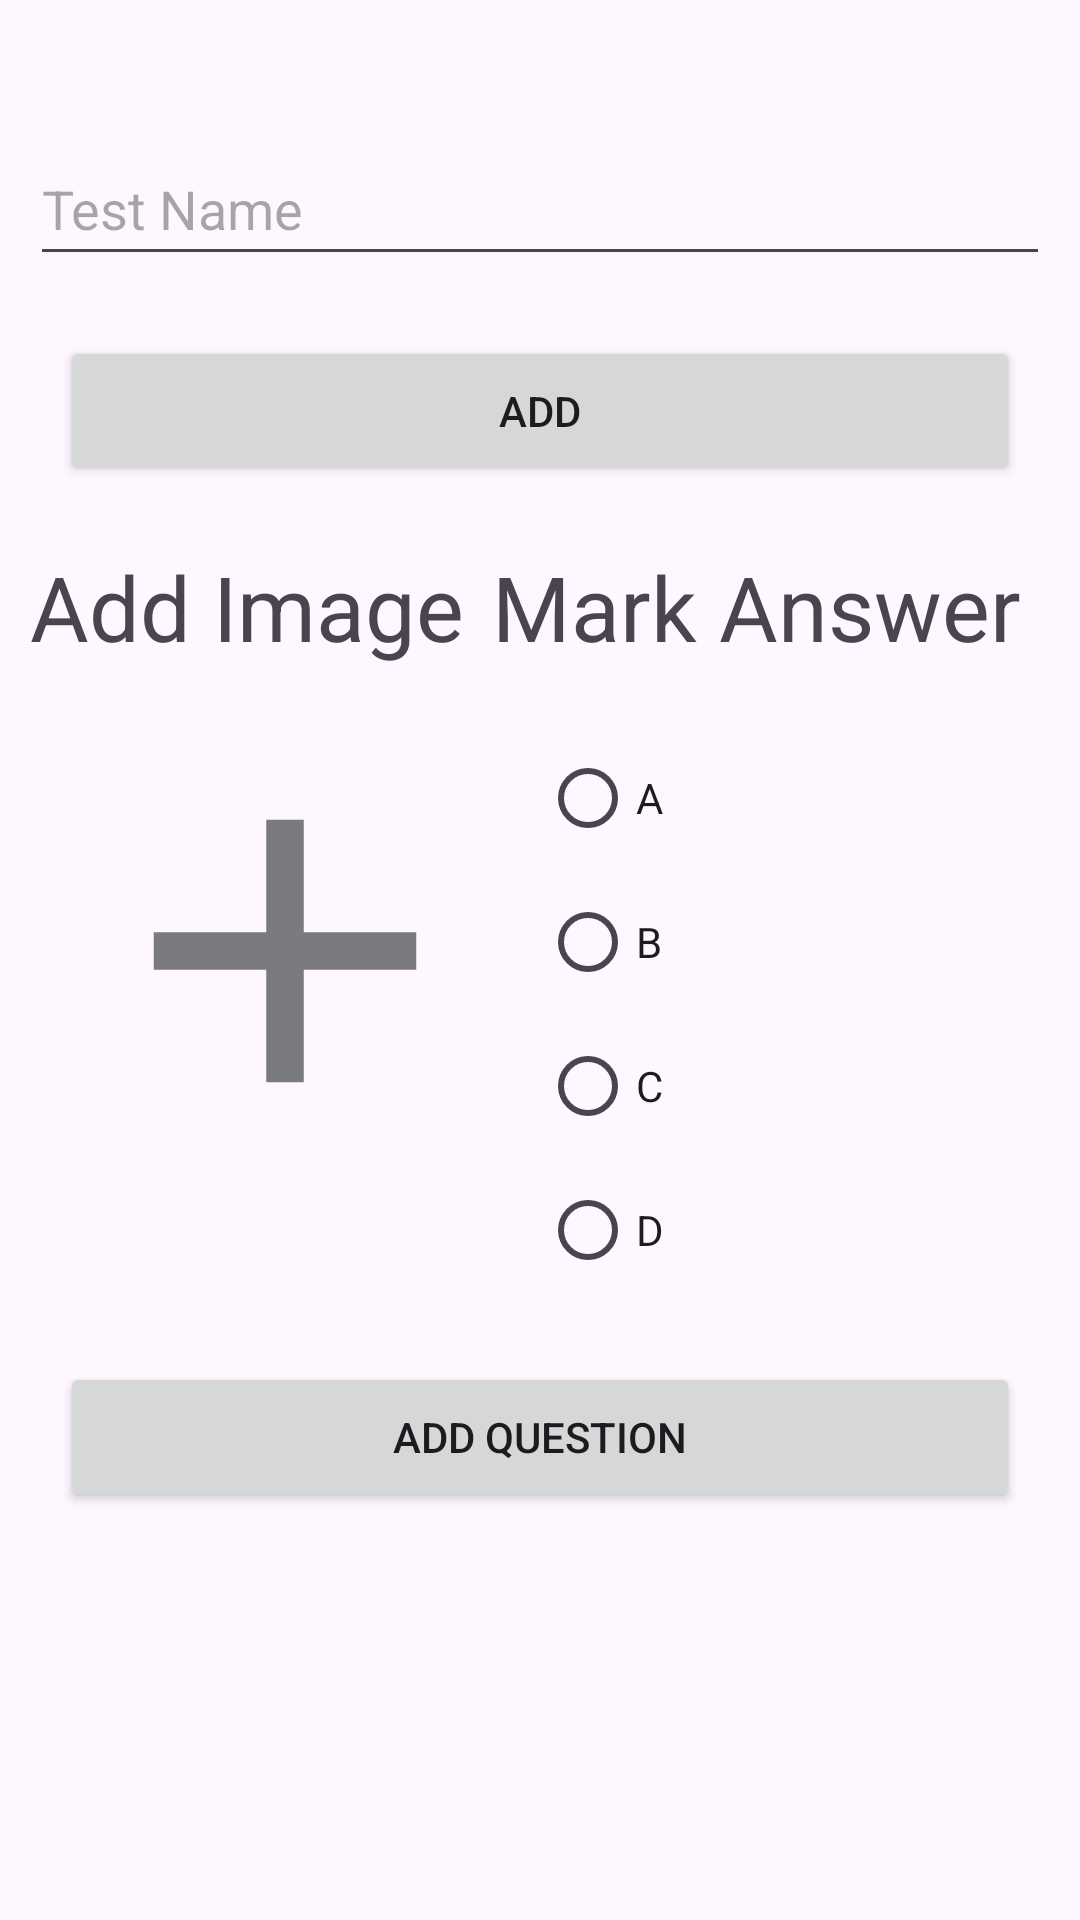

Write the Android layout XML for this screen, with the resource values it uses.
<!-- AndroidManifest.xml: application theme Theme.Material3.Light -->
<!-- res/layout/activity_test.xml -->
<?xml version="1.0" encoding="utf-8"?>
<androidx.constraintlayout.widget.ConstraintLayout xmlns:android="http://schemas.android.com/apk/res/android"
xmlns:app="http://schemas.android.com/apk/res-auto"
xmlns:tools="http://schemas.android.com/tools"
android:layout_width="match_parent"
android:layout_height="match_parent"
tools:context=".TestActivity">


<com.google.android.material.textfield.TextInputEditText
    android:id="@+id/edt_test_name"
    android:layout_width="match_parent"
    android:layout_height="wrap_content"
    android:layout_marginStart="10dp"
    android:layout_marginTop="44dp"
    android:layout_marginEnd="10dp"
    android:hint="Test Name"
    android:inputType="textPersonName"
    android:minHeight="48dp"
    app:layout_constraintEnd_toEndOf="parent"
    app:layout_constraintHorizontal_bias="1.0"
    app:layout_constraintStart_toStartOf="parent"
    app:layout_constraintTop_toTopOf="parent" />

<Button
    android:id="@+id/btn_test_name"
    android:layout_width="match_parent"
    android:layout_height="50dp"
    android:layout_marginStart="20dp"
    android:layout_marginEnd="20dp"
    android:layout_marginTop="20dp"
    android:text="Add"
    app:layout_constraintEnd_toEndOf="parent"
    app:layout_constraintHorizontal_bias="0.487"
    app:layout_constraintStart_toStartOf="parent"
    app:layout_constraintTop_toBottomOf="@+id/edt_test_name" />

<LinearLayout
    android:layout_width="match_parent"
    android:layout_height="wrap_content"
    android:layout_marginTop="20dp"
    android:layout_marginStart="10dp"
    android:layout_marginEnd="10dp"
    android:orientation="horizontal"
    app:layout_constraintEnd_toEndOf="parent"
    app:layout_constraintStart_toStartOf="parent"
    app:layout_constraintTop_toBottomOf="@+id/btn_test_name">


    <TextView
        android:id="@+id/textView"
        android:layout_width="wrap_content"
        android:layout_height="wrap_content"
        android:layout_weight="1"
        android:text="Add Image"
        android:textSize="30sp" />

    <TextView
        android:id="@+id/textView2"
        android:layout_width="wrap_content"
        android:layout_height="wrap_content"
        android:layout_weight="1"
        android:text="Mark Answer"
        android:textSize="30sp" />

</LinearLayout>


<LinearLayout
    android:id="@+id/linearLayout"
    android:layout_width="match_parent"
    android:layout_height="wrap_content"
    android:layout_marginStart="10dp"
    android:layout_marginTop="80dp"
    android:layout_marginEnd="10dp"
    android:orientation="horizontal"
    app:layout_constraintEnd_toEndOf="parent"
    app:layout_constraintStart_toStartOf="parent"
    app:layout_constraintTop_toBottomOf="@+id/btn_test_name">


    <ImageView
        android:id="@+id/imageView"
        android:layout_width="170dp"
        android:layout_height="wrap_content"
        app:srcCompat="@drawable/ic_baseline_add_24" />

    <RadioGroup
        android:id="@+id/radio_answer"
        android:layout_width="wrap_content"
        android:layout_height="wrap_content"
        android:layout_weight="1"
        android:text="Mark Answer"
        android:textSize="30sp">

        <RadioButton
            android:id="@+id/radioButton1"
            android:layout_width="wrap_content"
            android:layout_height="wrap_content"
            android:text="A" />

        <RadioButton
            android:id="@+id/radioButton2"
            android:layout_width="wrap_content"
            android:layout_height="wrap_content"
            android:text="B" />

        <RadioButton
            android:id="@+id/radioButton3"
            android:layout_width="wrap_content"
            android:layout_height="wrap_content"
            android:text="C" />

        <RadioButton
            android:id="@+id/radioButton4"
            android:layout_width="wrap_content"
            android:layout_height="wrap_content"
            android:text="D" />


    </RadioGroup>

</LinearLayout>

<Button
    android:id="@+id/btn_add_question"
    android:layout_width="match_parent"
    android:layout_height="50dp"
    android:layout_marginStart="20dp"
    android:layout_marginEnd="20dp"
    android:layout_marginTop="20dp"
    android:text="Add Question"
    app:layout_constraintEnd_toEndOf="parent"
    app:layout_constraintStart_toStartOf="parent"
    app:layout_constraintTop_toBottomOf="@+id/linearLayout" />
</androidx.constraintlayout.widget.ConstraintLayout>
<!-- resources referenced by this layout -->
<resources>
  <!-- drawable ic_baseline_add_24 (drawable) -->
  <vector android:height="150dp" android:tint="#7A7A80"
      android:viewportHeight="24" android:viewportWidth="24"
      android:width="150dp" xmlns:android="http://schemas.android.com/apk/res/android">
      <path android:fillColor="@android:color/white" android:pathData="M19,13h-6v6h-2v-6H5v-2h6V5h2v6h6v2z"/>
  </vector>
</resources>
